6-way image classification set "dataset" from GitHub (devaldicaliesta/Date-palm-type-classification); label vocabulary: masyihia date palm, sequee date palm, sequeeiraq date palm, shagra date palm, skari date palm, skri date palm.

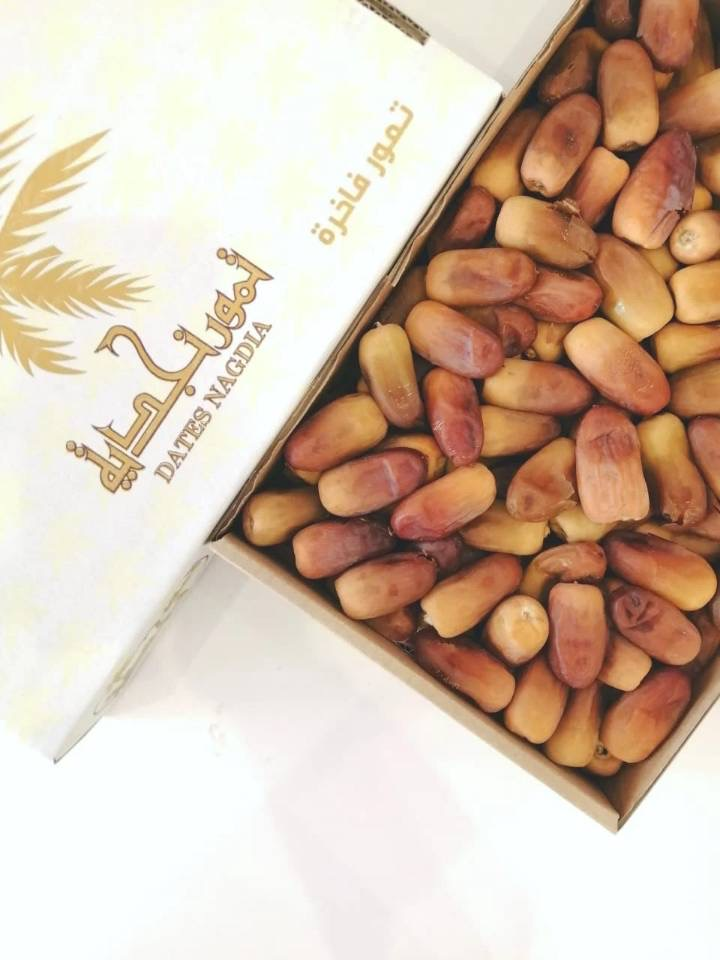
Label: shagra date palm

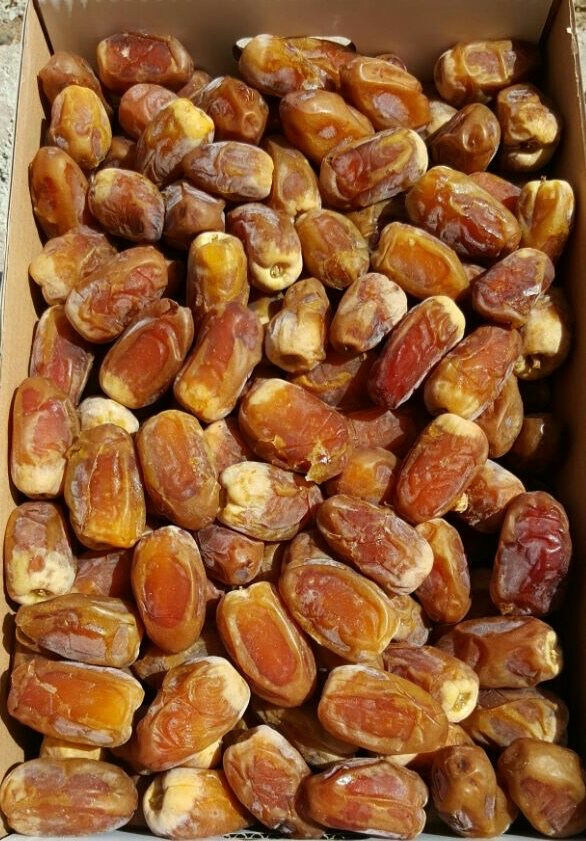
Label: sequee date palm

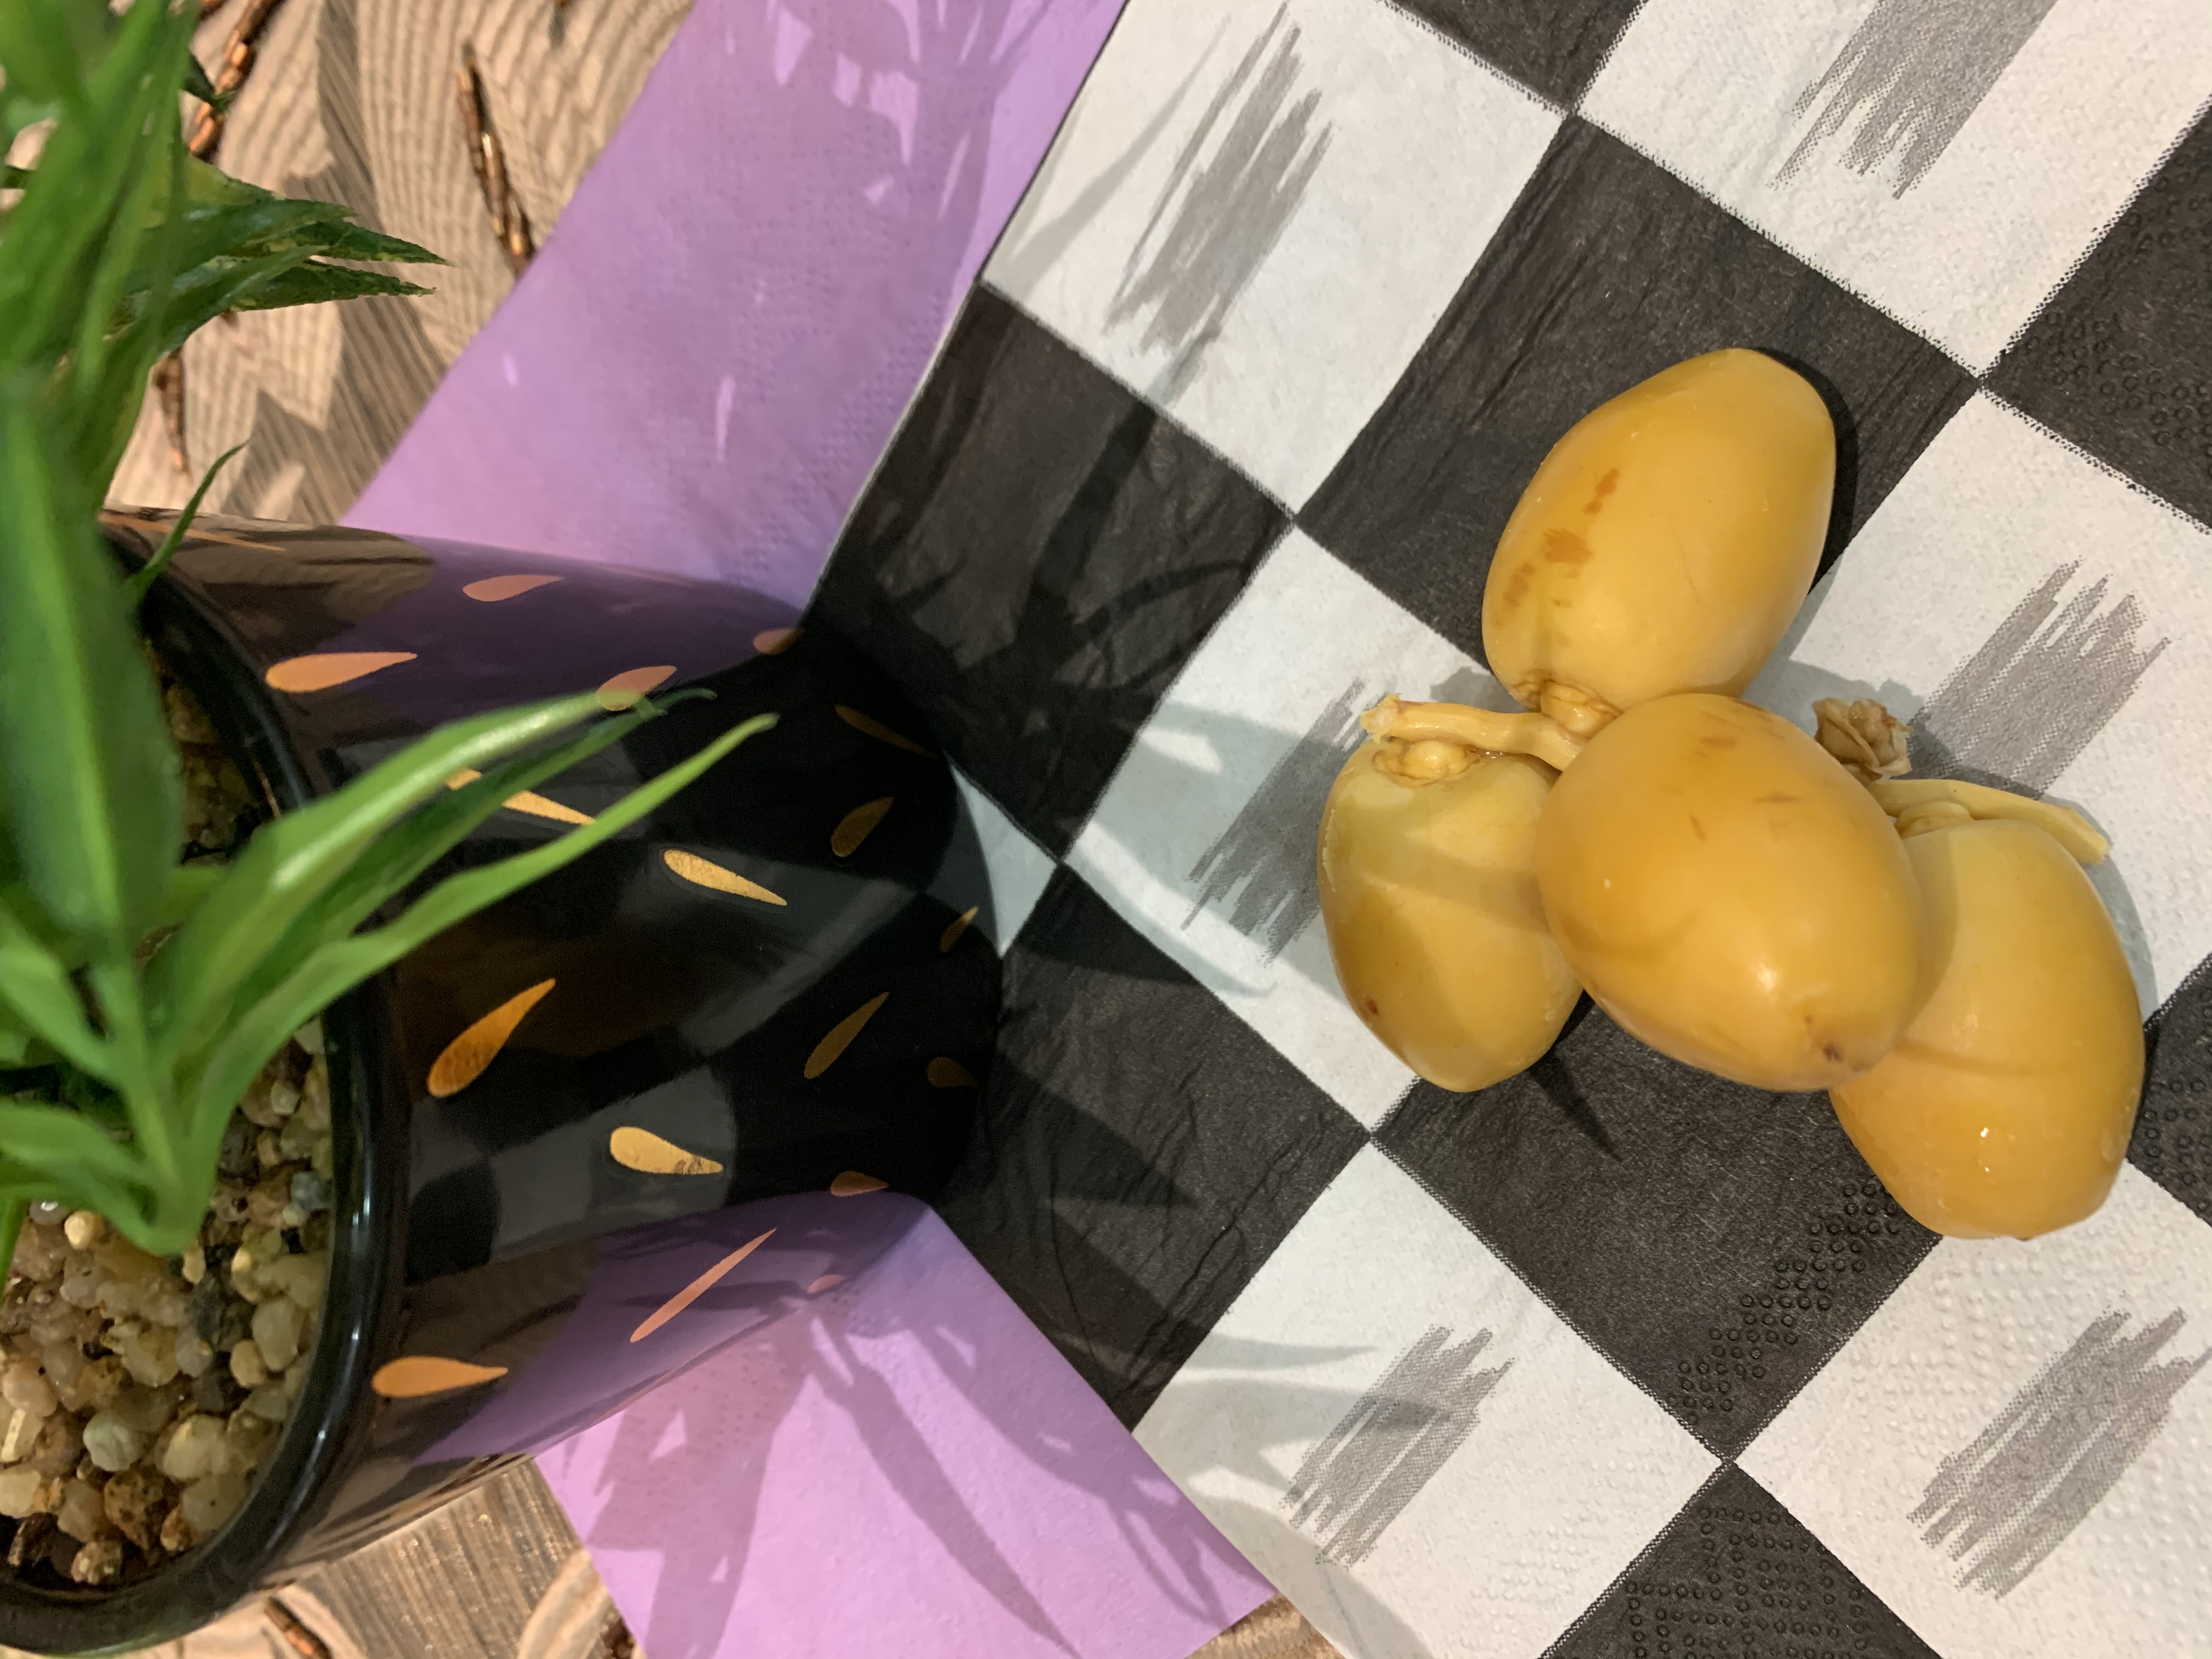
Label: masyihia date palm

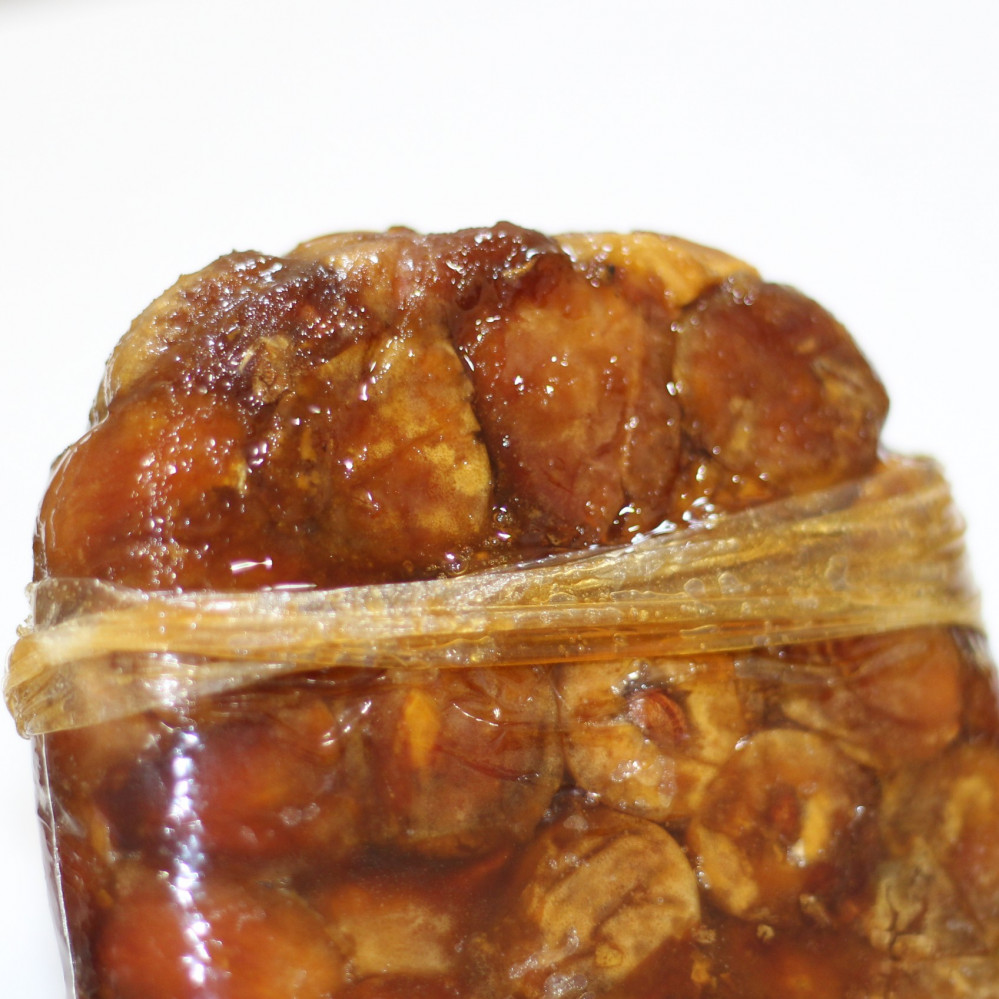
Label: skri date palm

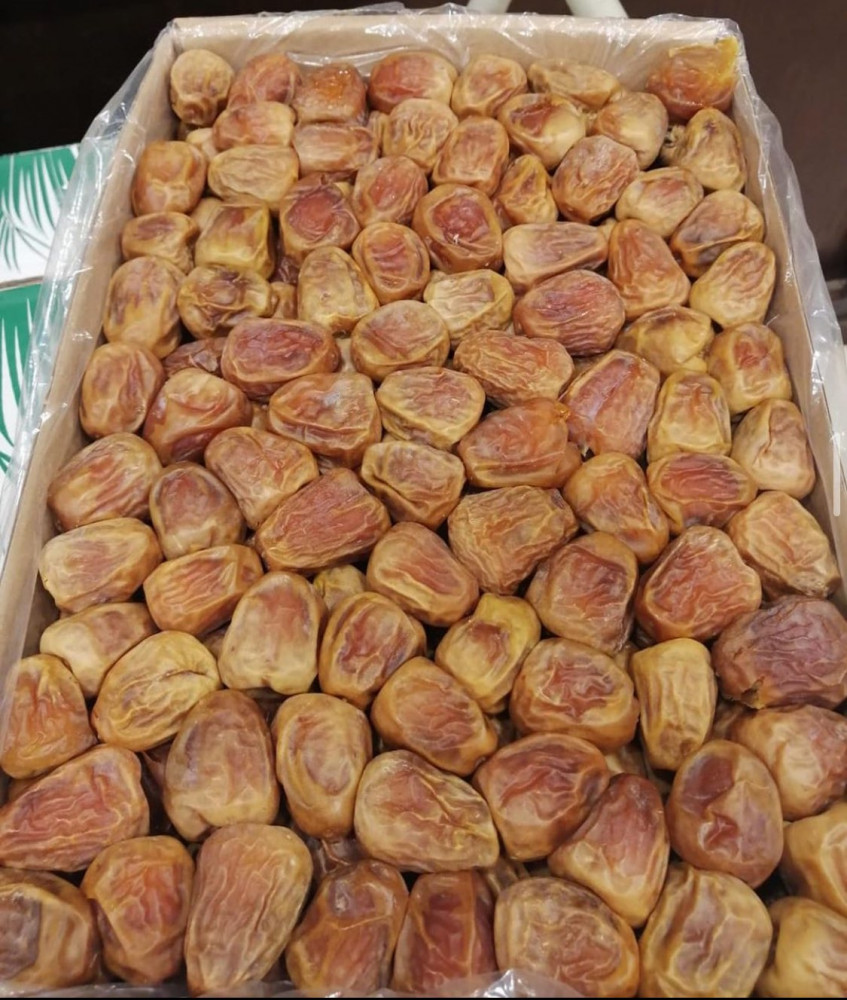
Label: skari date palm

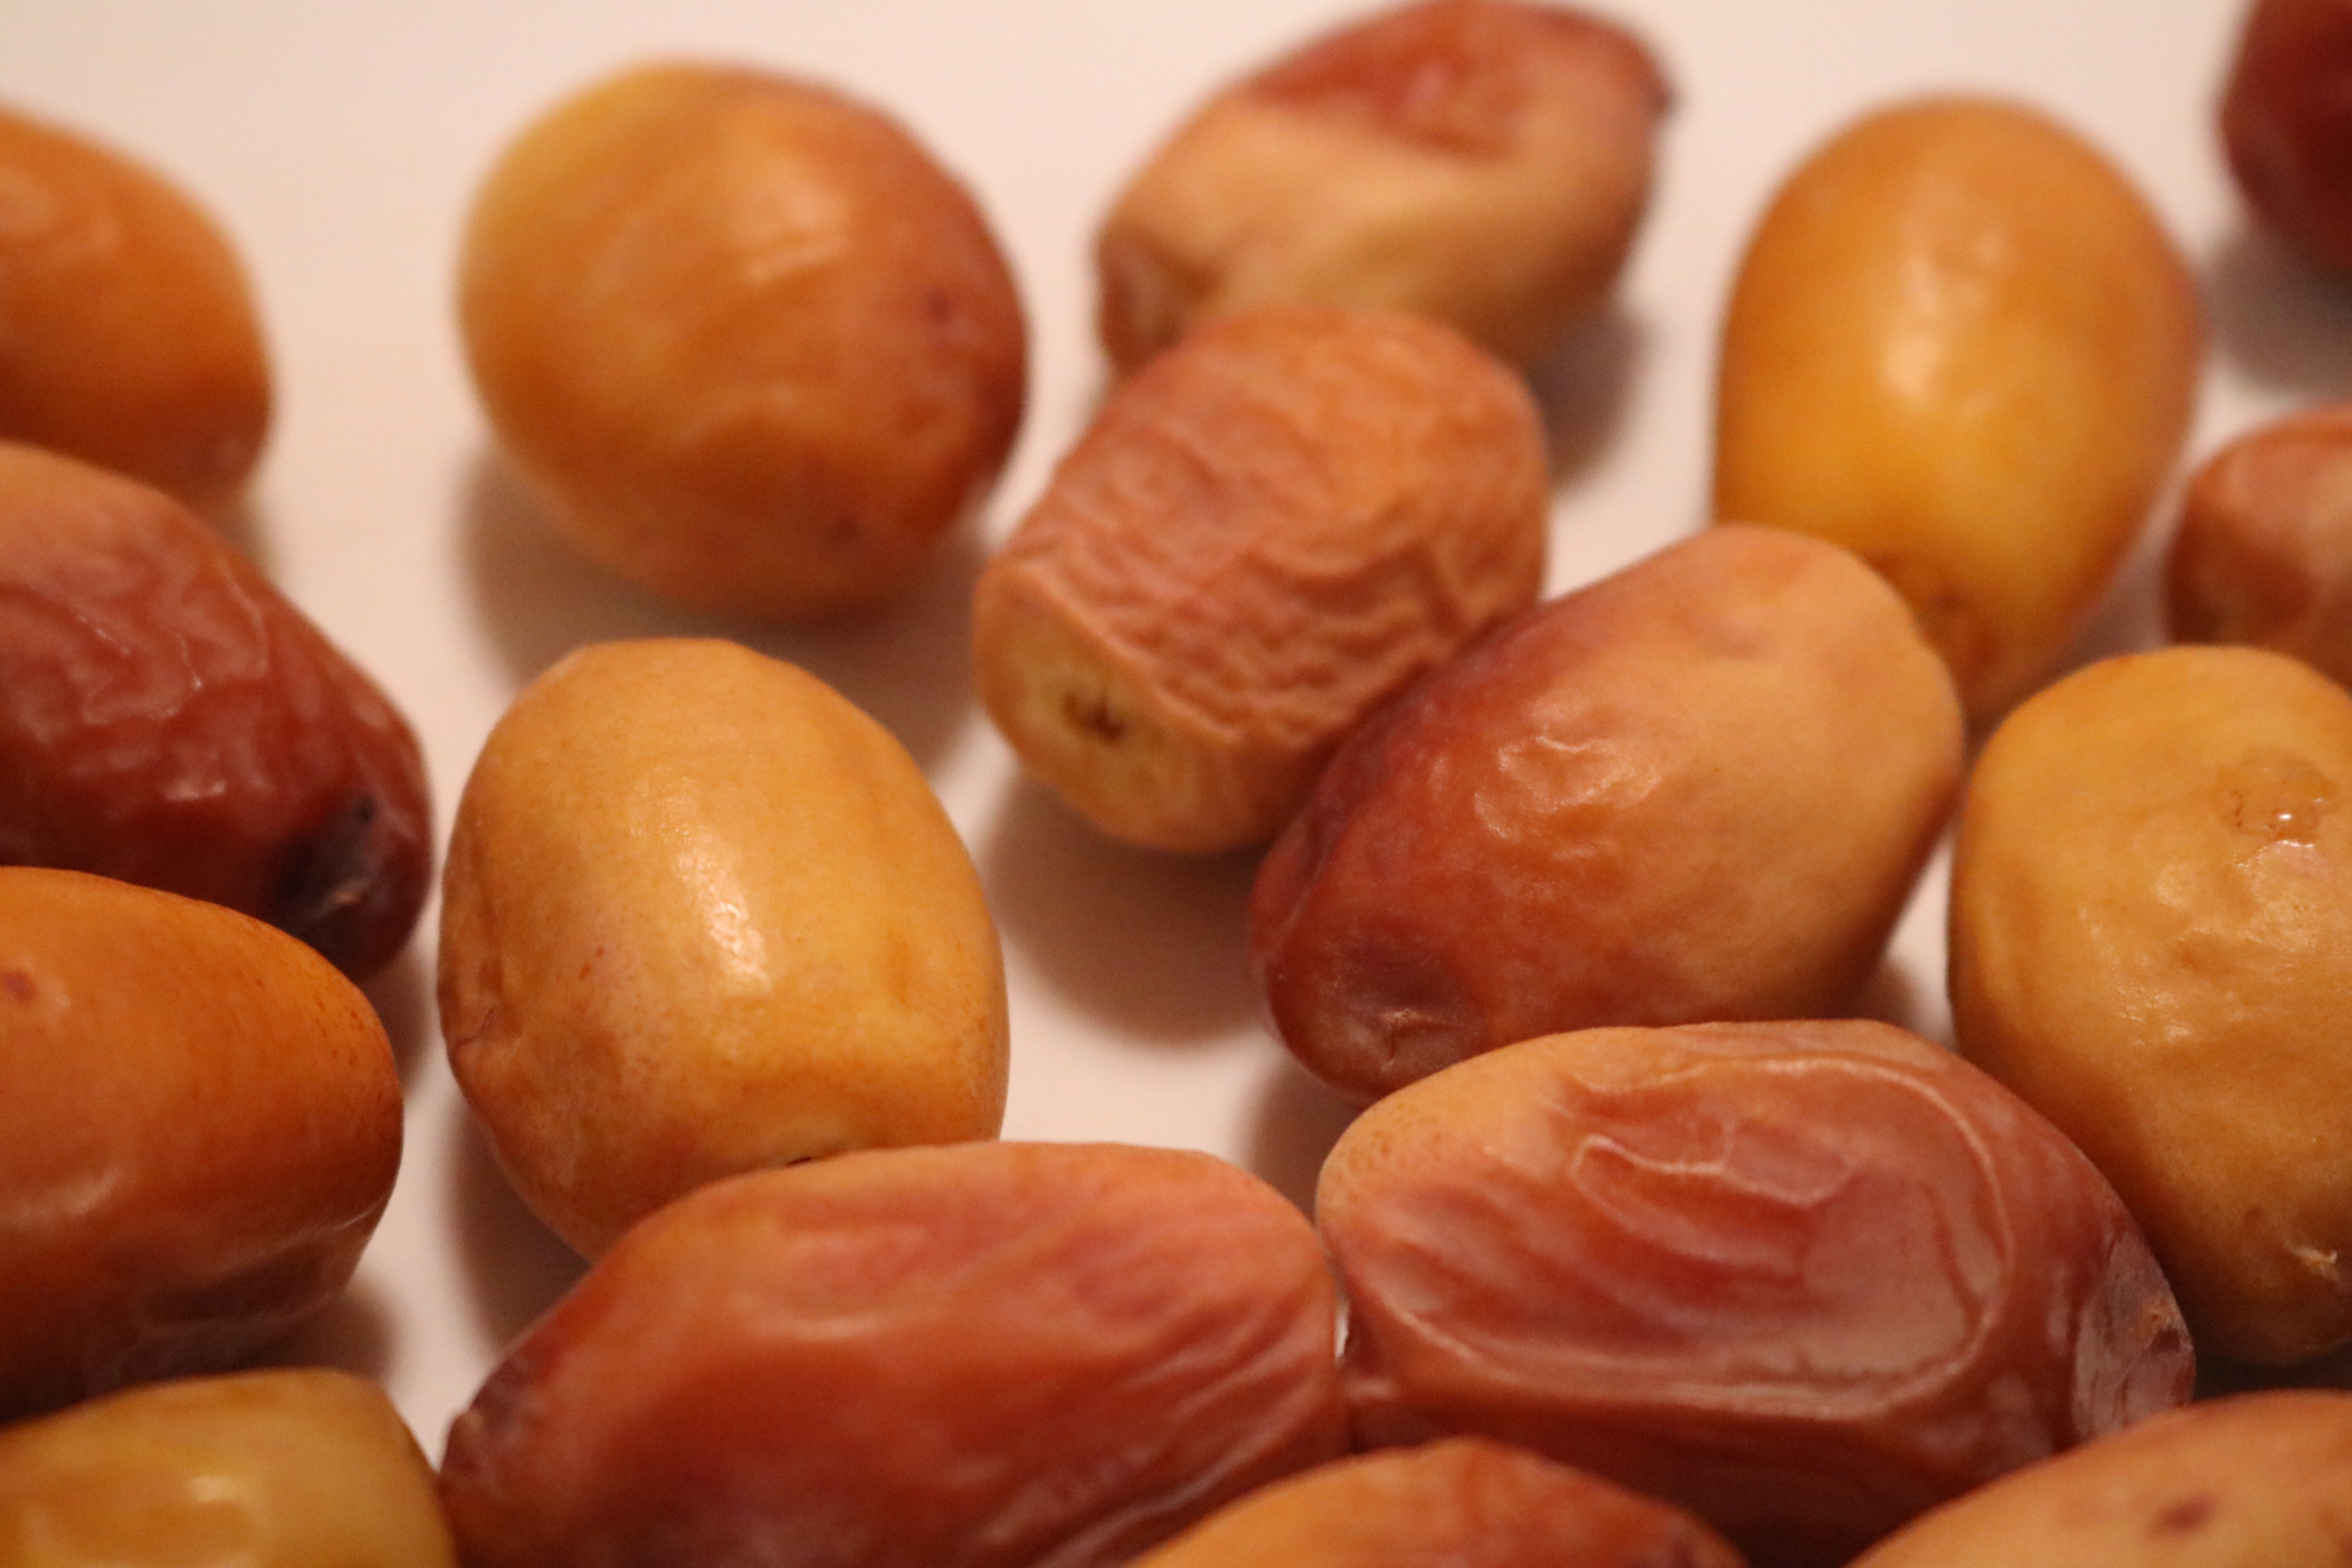
Label: sequeeiraq date palm
